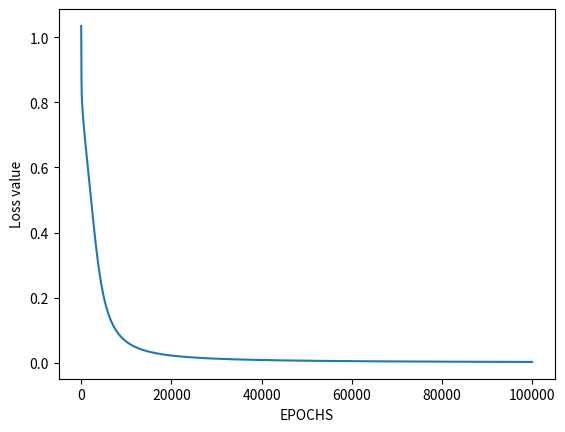

Python code for this plot: (Note: this script raises an exception after producing the figure.)
# import Python Libraries
import numpy as np
from matplotlib import pyplot as plt

# Sigmoid Function
def sigmoid(z):
	return 1 / (1 + np.exp(-z))

# Initialization of the neural network parameters
# Initialized all the weights in the range of between 0 and 1
# Bias values are initialized to 0
def initializeParameters(inputFeatures, neuronsInHiddenLayers, outputFeatures):
	W1 = np.random.randn(neuronsInHiddenLayers, inputFeatures)
	W2 = np.random.randn(outputFeatures, neuronsInHiddenLayers)
	b1 = np.zeros((neuronsInHiddenLayers, 1))
	b2 = np.zeros((outputFeatures, 1))
	
	parameters = {"W1" : W1, "b1": b1,
				"W2" : W2, "b2": b2}
	return parameters

# Forward Propagation
def forwardPropagation(X, Y, parameters):
	m = X.shape[1]
	W1 = parameters["W1"]
	W2 = parameters["W2"]
	b1 = parameters["b1"]
	b2 = parameters["b2"]

	Z1 = np.dot(W1, X) + b1
	A1 = sigmoid(Z1)
	Z2 = np.dot(W2, A1) + b2
	A2 = sigmoid(Z2)

	cache = (Z1, A1, W1, b1, Z2, A2, W2, b2)
	logprobs = np.multiply(np.log(A2), Y) + np.multiply(np.log(1 - A2), (1 - Y))
	cost = -np.sum(logprobs) / m
	return cost, cache, A2

# Backward Propagation
def backwardPropagation(X, Y, cache):
	m = X.shape[1]
	(Z1, A1, W1, b1, Z2, A2, W2, b2) = cache
	
	dZ2 = A2 - Y
	dW2 = np.dot(dZ2, A1.T) / m
	db2 = np.sum(dZ2, axis = 1, keepdims = True)
	
	dA1 = np.dot(W2.T, dZ2)
	dZ1 = np.multiply(dA1, A1 * (1- A1))
	dW1 = np.dot(dZ1, X.T) / m
	db1 = np.sum(dZ1, axis = 1, keepdims = True) / m
	
	gradients = {"dZ2": dZ2, "dW2": dW2, "db2": db2,
				"dZ1": dZ1, "dW1": dW1, "db1": db1}
	return gradients

# Updating the weights based on the negative gradients
def updateParameters(parameters, gradients, learningRate):
	parameters["W1"] = parameters["W1"] - learningRate * gradients["dW1"]
	parameters["W2"] = parameters["W2"] - learningRate * gradients["dW2"]
	parameters["b1"] = parameters["b1"] - learningRate * gradients["db1"]
	parameters["b2"] = parameters["b2"] - learningRate * gradients["db2"]
	return parameters

if __name__ == "__main__":

	# Model to learn the OR truth table
	X = np.array([[0, 0, 1, 1], [0, 1, 0, 1]]) # OR input
	Y = np.array([[0, 0, 1, 1]]) # OR output

	# Define model parameters
	neuronsInHiddenLayers = 2 # number of hidden layer neurons (2)
	inputFeatures = X.shape[0] # number of input features (2)
	outputFeatures = Y.shape[0] # number of output features (1)
	parameters = initializeParameters(inputFeatures, neuronsInHiddenLayers, outputFeatures)
	epoch = 100000
	learningRate = 0.01
	losses = np.zeros((epoch, 1))

	for i in range(epoch):
		losses[i, 0], cache, A2 = forwardPropagation(X, Y, parameters)
		gradients = backwardPropagation(X, Y, cache)
		parameters = updateParameters(parameters, gradients, learningRate)

	# Evaluating the performance
	plt.figure()
	plt.plot(losses)
	plt.xlabel("EPOCHS")
	plt.ylabel("Loss value")
	plt.show()

	# Testing
	opA = list(map(int,input("Digite os numeros em relação a A: ").split()))
	opA = np.array([opA])
	opB = list(map(int, input("Digite os numeros em relação a B: ").split()))
	opB = np.array([opB])
	X = np.concatenate((opA, opB)) # OR input
	cost, _, A2 = forwardPropagation(X, Y, parameters)
	prediction = (A2 > 0.5) * 1.0
	# print(A2)
	print("Valor de X: ", prediction)
